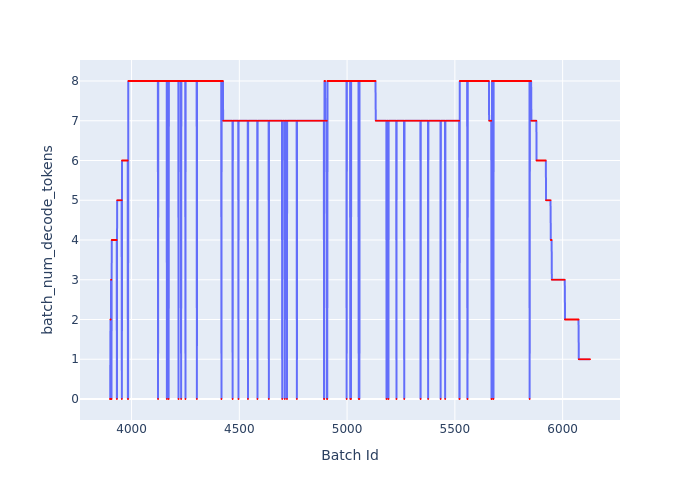

The table this chart was drawn from, first rows:
Batch Id, batch_num_decode_tokens
3900, 0
3901, 0
3902, 2
3903, 2
3904, 0
3905, 3
3906, 3
3907, 0
3908, 4
3909, 4
3910, 4
3911, 4
3912, 4
3913, 4
3914, 4
3915, 4
3916, 4
3917, 4
3918, 4
3919, 4
3920, 4
3921, 4
3922, 4
3923, 4
3924, 4
3925, 4
3926, 4
3927, 4
3928, 4
3929, 4
3930, 4
3931, 4
3932, 0
3933, 5
3934, 5
3935, 5
3936, 5
3937, 5
3938, 5
3939, 5
3940, 5
3941, 5
3942, 5
3943, 5
3944, 5
3945, 5
3946, 5
3947, 5
3948, 5
3949, 5
3950, 5
3951, 5
3952, 5
3953, 5
3954, 5
3955, 0
3956, 6
3957, 6
3958, 6
3959, 6
... 2,168 more rows
